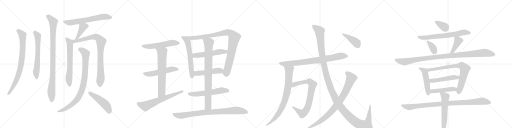
t = 0.00 s
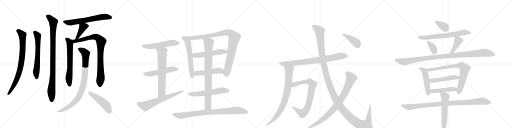
t = 5.94 s
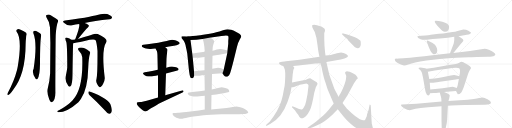
t = 11.87 s
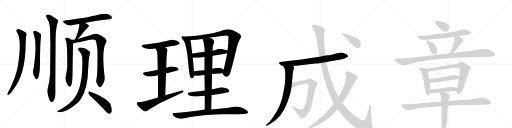
t = 17.81 s
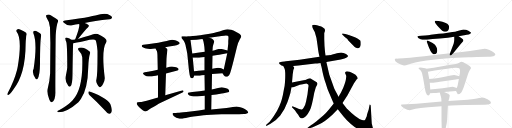
t = 23.74 s
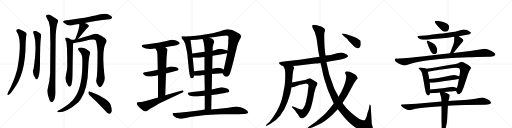
t = 29.68 s

The animated SVG that drew these frames (rendered in a browser with its animation timeline set to each time). Animation: 37 CSS @keyframes rules; one cycle of 29.68 s.

<svg version="1.1" viewBox="0 0 4096 1024" xmlns="http://www.w3.org/2000/svg">
  <g stroke="lightgray" stroke-dasharray="1,1" stroke-width="1" transform="scale(4, 4)">
    <line x1="0" y1="0" x2="256" y2="256"></line>
    <line x1="256" y1="0" x2="0" y2="256"></line>
    <line x1="128" y1="0" x2="128" y2="256"></line>
    <line x1="0" y1="128" x2="256" y2="128"></line>
    <line x1="256" y1="0" x2="512" y2="256"></line>
    <line x1="512" y1="0" x2="256" y2="256"></line>
    <line x1="384" y1="0" x2="384" y2="256"></line>
    <line x1="256" y1="128" x2="512" y2="128"></line>
    <line x1="512" y1="0" x2="768" y2="256"></line>
    <line x1="768" y1="0" x2="512" y2="256"></line>
    <line x1="640" y1="0" x2="640" y2="256"></line>
    <line x1="512" y1="128" x2="768" y2="128"></line>
    <line x1="768" y1="0" x2="1024" y2="256"></line>
    <line x1="1024" y1="0" x2="768" y2="256"></line>
    <line x1="896" y1="0" x2="896" y2="256"></line>
    <line x1="768" y1="128" x2="1024" y2="128"></line>
  </g>
<g transform="scale(1, -1) translate(0, -850)">
   <style type="text/css">
    @keyframes keyframes0 {
      from {
       stroke: black;
       stroke-dashoffset: 800;
       stroke-width: 128;
       }
       72% {
       animation-timing-function: step-end;
       stroke: black;
       stroke-dashoffset: 0;
       stroke-width: 128;
       }
       to {
       stroke: black;
       stroke-width: 1024;
       }
       }
       #make-me-a-hanzi-animation-0 {
         animation: keyframes0 0.901042s both;
         animation-delay: 0.000000s;
         animation-timing-function: linear;
       }
    @keyframes keyframes1 {
      from {
       stroke: black;
       stroke-dashoffset: 631;
       stroke-width: 128;
       }
       67% {
       animation-timing-function: step-end;
       stroke: black;
       stroke-dashoffset: 0;
       stroke-width: 128;
       }
       to {
       stroke: black;
       stroke-width: 1024;
       }
       }
       #make-me-a-hanzi-animation-1 {
         animation: keyframes1 0.763509s both;
         animation-delay: 0.901042s;
         animation-timing-function: linear;
       }
    @keyframes keyframes2 {
      from {
       stroke: black;
       stroke-dashoffset: 949;
       stroke-width: 128;
       }
       76% {
       animation-timing-function: step-end;
       stroke: black;
       stroke-dashoffset: 0;
       stroke-width: 128;
       }
       to {
       stroke: black;
       stroke-width: 1024;
       }
       }
       #make-me-a-hanzi-animation-2 {
         animation: keyframes2 1.022298s both;
         animation-delay: 1.664551s;
         animation-timing-function: linear;
       }
    @keyframes keyframes3 {
      from {
       stroke: black;
       stroke-dashoffset: 632;
       stroke-width: 128;
       }
       67% {
       animation-timing-function: step-end;
       stroke: black;
       stroke-dashoffset: 0;
       stroke-width: 128;
       }
       to {
       stroke: black;
       stroke-width: 1024;
       }
       }
       #make-me-a-hanzi-animation-3 {
         animation: keyframes3 0.764323s both;
         animation-delay: 2.686849s;
         animation-timing-function: linear;
       }
    @keyframes keyframes4 {
      from {
       stroke: black;
       stroke-dashoffset: 391;
       stroke-width: 128;
       }
       56% {
       animation-timing-function: step-end;
       stroke: black;
       stroke-dashoffset: 0;
       stroke-width: 128;
       }
       to {
       stroke: black;
       stroke-width: 1024;
       }
       }
       #make-me-a-hanzi-animation-4 {
         animation: keyframes4 0.568197s both;
         animation-delay: 3.451172s;
         animation-timing-function: linear;
       }
    @keyframes keyframes5 {
      from {
       stroke: black;
       stroke-dashoffset: 639;
       stroke-width: 128;
       }
       68% {
       animation-timing-function: step-end;
       stroke: black;
       stroke-dashoffset: 0;
       stroke-width: 128;
       }
       to {
       stroke: black;
       stroke-width: 1024;
       }
       }
       #make-me-a-hanzi-animation-5 {
         animation: keyframes5 0.770020s both;
         animation-delay: 4.019368s;
         animation-timing-function: linear;
       }
    @keyframes keyframes6 {
      from {
       stroke: black;
       stroke-dashoffset: 865;
       stroke-width: 128;
       }
       74% {
       animation-timing-function: step-end;
       stroke: black;
       stroke-dashoffset: 0;
       stroke-width: 128;
       }
       to {
       stroke: black;
       stroke-width: 1024;
       }
       }
       #make-me-a-hanzi-animation-6 {
         animation: keyframes6 0.953939s both;
         animation-delay: 4.789388s;
         animation-timing-function: linear;
       }
    @keyframes keyframes7 {
      from {
       stroke: black;
       stroke-dashoffset: 879;
       stroke-width: 128;
       }
       74% {
       animation-timing-function: step-end;
       stroke: black;
       stroke-dashoffset: 0;
       stroke-width: 128;
       }
       to {
       stroke: black;
       stroke-width: 1024;
       }
       }
       #make-me-a-hanzi-animation-7 {
         animation: keyframes7 0.965332s both;
         animation-delay: 5.743327s;
         animation-timing-function: linear;
       }
    @keyframes keyframes8 {
      from {
       stroke: black;
       stroke-dashoffset: 479;
       stroke-width: 128;
       }
       61% {
       animation-timing-function: step-end;
       stroke: black;
       stroke-dashoffset: 0;
       stroke-width: 128;
       }
       to {
       stroke: black;
       stroke-width: 1024;
       }
       }
       #make-me-a-hanzi-animation-8 {
         animation: keyframes8 0.639811s both;
         animation-delay: 6.708659s;
         animation-timing-function: linear;
       }
    @keyframes keyframes9 {
      from {
       stroke: black;
       stroke-dashoffset: 546;
       stroke-width: 128;
       }
       64% {
       animation-timing-function: step-end;
       stroke: black;
       stroke-dashoffset: 0;
       stroke-width: 128;
       }
       to {
       stroke: black;
       stroke-width: 1024;
       }
       }
       #make-me-a-hanzi-animation-9 {
         animation: keyframes9 0.694336s both;
         animation-delay: 7.348470s;
         animation-timing-function: linear;
       }
    @keyframes keyframes10 {
      from {
       stroke: black;
       stroke-dashoffset: 530;
       stroke-width: 128;
       }
       63% {
       animation-timing-function: step-end;
       stroke: black;
       stroke-dashoffset: 0;
       stroke-width: 128;
       }
       to {
       stroke: black;
       stroke-width: 1024;
       }
       }
       #make-me-a-hanzi-animation-10 {
         animation: keyframes10 0.681315s both;
         animation-delay: 8.042806s;
         animation-timing-function: linear;
       }
    @keyframes keyframes11 {
      from {
       stroke: black;
       stroke-dashoffset: 667;
       stroke-width: 128;
       }
       68% {
       animation-timing-function: step-end;
       stroke: black;
       stroke-dashoffset: 0;
       stroke-width: 128;
       }
       to {
       stroke: black;
       stroke-width: 1024;
       }
       }
       #make-me-a-hanzi-animation-11 {
         animation: keyframes11 0.792806s both;
         animation-delay: 8.724121s;
         animation-timing-function: linear;
       }
    @keyframes keyframes12 {
      from {
       stroke: black;
       stroke-dashoffset: 643;
       stroke-width: 128;
       }
       68% {
       animation-timing-function: step-end;
       stroke: black;
       stroke-dashoffset: 0;
       stroke-width: 128;
       }
       to {
       stroke: black;
       stroke-width: 1024;
       }
       }
       #make-me-a-hanzi-animation-12 {
         animation: keyframes12 0.773275s both;
         animation-delay: 9.516927s;
         animation-timing-function: linear;
       }
    @keyframes keyframes13 {
      from {
       stroke: black;
       stroke-dashoffset: 598;
       stroke-width: 128;
       }
       66% {
       animation-timing-function: step-end;
       stroke: black;
       stroke-dashoffset: 0;
       stroke-width: 128;
       }
       to {
       stroke: black;
       stroke-width: 1024;
       }
       }
       #make-me-a-hanzi-animation-13 {
         animation: keyframes13 0.736654s both;
         animation-delay: 10.290202s;
         animation-timing-function: linear;
       }
    @keyframes keyframes14 {
      from {
       stroke: black;
       stroke-dashoffset: 950;
       stroke-width: 128;
       }
       76% {
       animation-timing-function: step-end;
       stroke: black;
       stroke-dashoffset: 0;
       stroke-width: 128;
       }
       to {
       stroke: black;
       stroke-width: 1024;
       }
       }
       #make-me-a-hanzi-animation-14 {
         animation: keyframes14 1.023112s both;
         animation-delay: 11.026855s;
         animation-timing-function: linear;
       }
    @keyframes keyframes15 {
      from {
       stroke: black;
       stroke-dashoffset: 530;
       stroke-width: 128;
       }
       63% {
       animation-timing-function: step-end;
       stroke: black;
       stroke-dashoffset: 0;
       stroke-width: 128;
       }
       to {
       stroke: black;
       stroke-width: 1024;
       }
       }
       #make-me-a-hanzi-animation-15 {
         animation: keyframes15 0.681315s both;
         animation-delay: 12.049967s;
         animation-timing-function: linear;
       }
    @keyframes keyframes16 {
      from {
       stroke: black;
       stroke-dashoffset: 487;
       stroke-width: 128;
       }
       61% {
       animation-timing-function: step-end;
       stroke: black;
       stroke-dashoffset: 0;
       stroke-width: 128;
       }
       to {
       stroke: black;
       stroke-width: 1024;
       }
       }
       #make-me-a-hanzi-animation-16 {
         animation: keyframes16 0.646322s both;
         animation-delay: 12.731283s;
         animation-timing-function: linear;
       }
    @keyframes keyframes17 {
      from {
       stroke: black;
       stroke-dashoffset: 576;
       stroke-width: 128;
       }
       65% {
       animation-timing-function: step-end;
       stroke: black;
       stroke-dashoffset: 0;
       stroke-width: 128;
       }
       to {
       stroke: black;
       stroke-width: 1024;
       }
       }
       #make-me-a-hanzi-animation-17 {
         animation: keyframes17 0.718750s both;
         animation-delay: 13.377604s;
         animation-timing-function: linear;
       }
    @keyframes keyframes18 {
      from {
       stroke: black;
       stroke-dashoffset: 837;
       stroke-width: 128;
       }
       73% {
       animation-timing-function: step-end;
       stroke: black;
       stroke-dashoffset: 0;
       stroke-width: 128;
       }
       to {
       stroke: black;
       stroke-width: 1024;
       }
       }
       #make-me-a-hanzi-animation-18 {
         animation: keyframes18 0.931152s both;
         animation-delay: 14.096354s;
         animation-timing-function: linear;
       }
    @keyframes keyframes19 {
      from {
       stroke: black;
       stroke-dashoffset: 852;
       stroke-width: 128;
       }
       73% {
       animation-timing-function: step-end;
       stroke: black;
       stroke-dashoffset: 0;
       stroke-width: 128;
       }
       to {
       stroke: black;
       stroke-width: 1024;
       }
       }
       #make-me-a-hanzi-animation-19 {
         animation: keyframes19 0.943359s both;
         animation-delay: 15.027507s;
         animation-timing-function: linear;
       }
    @keyframes keyframes20 {
      from {
       stroke: black;
       stroke-dashoffset: 795;
       stroke-width: 128;
       }
       72% {
       animation-timing-function: step-end;
       stroke: black;
       stroke-dashoffset: 0;
       stroke-width: 128;
       }
       to {
       stroke: black;
       stroke-width: 1024;
       }
       }
       #make-me-a-hanzi-animation-20 {
         animation: keyframes20 0.896973s both;
         animation-delay: 15.970866s;
         animation-timing-function: linear;
       }
    @keyframes keyframes21 {
      from {
       stroke: black;
       stroke-dashoffset: 803;
       stroke-width: 128;
       }
       72% {
       animation-timing-function: step-end;
       stroke: black;
       stroke-dashoffset: 0;
       stroke-width: 128;
       }
       to {
       stroke: black;
       stroke-width: 1024;
       }
       }
       #make-me-a-hanzi-animation-21 {
         animation: keyframes21 0.903483s both;
         animation-delay: 16.867839s;
         animation-timing-function: linear;
       }
    @keyframes keyframes22 {
      from {
       stroke: black;
       stroke-dashoffset: 784;
       stroke-width: 128;
       }
       72% {
       animation-timing-function: step-end;
       stroke: black;
       stroke-dashoffset: 0;
       stroke-width: 128;
       }
       to {
       stroke: black;
       stroke-width: 1024;
       }
       }
       #make-me-a-hanzi-animation-22 {
         animation: keyframes22 0.888021s both;
         animation-delay: 17.771322s;
         animation-timing-function: linear;
       }
    @keyframes keyframes23 {
      from {
       stroke: black;
       stroke-dashoffset: 1387;
       stroke-width: 128;
       }
       82% {
       animation-timing-function: step-end;
       stroke: black;
       stroke-dashoffset: 0;
       stroke-width: 128;
       }
       to {
       stroke: black;
       stroke-width: 1024;
       }
       }
       #make-me-a-hanzi-animation-23 {
         animation: keyframes23 1.378743s both;
         animation-delay: 18.659342s;
         animation-timing-function: linear;
       }
    @keyframes keyframes24 {
      from {
       stroke: black;
       stroke-dashoffset: 856;
       stroke-width: 128;
       }
       74% {
       animation-timing-function: step-end;
       stroke: black;
       stroke-dashoffset: 0;
       stroke-width: 128;
       }
       to {
       stroke: black;
       stroke-width: 1024;
       }
       }
       #make-me-a-hanzi-animation-24 {
         animation: keyframes24 0.946615s both;
         animation-delay: 20.038086s;
         animation-timing-function: linear;
       }
    @keyframes keyframes25 {
      from {
       stroke: black;
       stroke-dashoffset: 413;
       stroke-width: 128;
       }
       57% {
       animation-timing-function: step-end;
       stroke: black;
       stroke-dashoffset: 0;
       stroke-width: 128;
       }
       to {
       stroke: black;
       stroke-width: 1024;
       }
       }
       #make-me-a-hanzi-animation-25 {
         animation: keyframes25 0.586100s both;
         animation-delay: 20.984701s;
         animation-timing-function: linear;
       }
    @keyframes keyframes26 {
      from {
       stroke: black;
       stroke-dashoffset: 348;
       stroke-width: 128;
       }
       53% {
       animation-timing-function: step-end;
       stroke: black;
       stroke-dashoffset: 0;
       stroke-width: 128;
       }
       to {
       stroke: black;
       stroke-width: 1024;
       }
       }
       #make-me-a-hanzi-animation-26 {
         animation: keyframes26 0.533203s both;
         animation-delay: 21.570801s;
         animation-timing-function: linear;
       }
    @keyframes keyframes27 {
      from {
       stroke: black;
       stroke-dashoffset: 675;
       stroke-width: 128;
       }
       69% {
       animation-timing-function: step-end;
       stroke: black;
       stroke-dashoffset: 0;
       stroke-width: 128;
       }
       to {
       stroke: black;
       stroke-width: 1024;
       }
       }
       #make-me-a-hanzi-animation-27 {
         animation: keyframes27 0.799316s both;
         animation-delay: 22.104004s;
         animation-timing-function: linear;
       }
    @keyframes keyframes28 {
      from {
       stroke: black;
       stroke-dashoffset: 347;
       stroke-width: 128;
       }
       53% {
       animation-timing-function: step-end;
       stroke: black;
       stroke-dashoffset: 0;
       stroke-width: 128;
       }
       to {
       stroke: black;
       stroke-width: 1024;
       }
       }
       #make-me-a-hanzi-animation-28 {
         animation: keyframes28 0.532389s both;
         animation-delay: 22.903320s;
         animation-timing-function: linear;
       }
    @keyframes keyframes29 {
      from {
       stroke: black;
       stroke-dashoffset: 406;
       stroke-width: 128;
       }
       57% {
       animation-timing-function: step-end;
       stroke: black;
       stroke-dashoffset: 0;
       stroke-width: 128;
       }
       to {
       stroke: black;
       stroke-width: 1024;
       }
       }
       #make-me-a-hanzi-animation-29 {
         animation: keyframes29 0.580404s both;
         animation-delay: 23.435710s;
         animation-timing-function: linear;
       }
    @keyframes keyframes30 {
      from {
       stroke: black;
       stroke-dashoffset: 1048;
       stroke-width: 128;
       }
       77% {
       animation-timing-function: step-end;
       stroke: black;
       stroke-dashoffset: 0;
       stroke-width: 128;
       }
       to {
       stroke: black;
       stroke-width: 1024;
       }
       }
       #make-me-a-hanzi-animation-30 {
         animation: keyframes30 1.102865s both;
         animation-delay: 24.016113s;
         animation-timing-function: linear;
       }
    @keyframes keyframes31 {
      from {
       stroke: black;
       stroke-dashoffset: 492;
       stroke-width: 128;
       }
       62% {
       animation-timing-function: step-end;
       stroke: black;
       stroke-dashoffset: 0;
       stroke-width: 128;
       }
       to {
       stroke: black;
       stroke-width: 1024;
       }
       }
       #make-me-a-hanzi-animation-31 {
         animation: keyframes31 0.650391s both;
         animation-delay: 25.118978s;
         animation-timing-function: linear;
       }
    @keyframes keyframes32 {
      from {
       stroke: black;
       stroke-dashoffset: 775;
       stroke-width: 128;
       }
       72% {
       animation-timing-function: step-end;
       stroke: black;
       stroke-dashoffset: 0;
       stroke-width: 128;
       }
       to {
       stroke: black;
       stroke-width: 1024;
       }
       }
       #make-me-a-hanzi-animation-32 {
         animation: keyframes32 0.880697s both;
         animation-delay: 25.769368s;
         animation-timing-function: linear;
       }
    @keyframes keyframes33 {
      from {
       stroke: black;
       stroke-dashoffset: 488;
       stroke-width: 128;
       }
       61% {
       animation-timing-function: step-end;
       stroke: black;
       stroke-dashoffset: 0;
       stroke-width: 128;
       }
       to {
       stroke: black;
       stroke-width: 1024;
       }
       }
       #make-me-a-hanzi-animation-33 {
         animation: keyframes33 0.647135s both;
         animation-delay: 26.650065s;
         animation-timing-function: linear;
       }
    @keyframes keyframes34 {
      from {
       stroke: black;
       stroke-dashoffset: 461;
       stroke-width: 128;
       }
       60% {
       animation-timing-function: step-end;
       stroke: black;
       stroke-dashoffset: 0;
       stroke-width: 128;
       }
       to {
       stroke: black;
       stroke-width: 1024;
       }
       }
       #make-me-a-hanzi-animation-34 {
         animation: keyframes34 0.625163s both;
         animation-delay: 27.297201s;
         animation-timing-function: linear;
       }
    @keyframes keyframes35 {
      from {
       stroke: black;
       stroke-dashoffset: 962;
       stroke-width: 128;
       }
       76% {
       animation-timing-function: step-end;
       stroke: black;
       stroke-dashoffset: 0;
       stroke-width: 128;
       }
       to {
       stroke: black;
       stroke-width: 1024;
       }
       }
       #make-me-a-hanzi-animation-35 {
         animation: keyframes35 1.032878s both;
         animation-delay: 27.922363s;
         animation-timing-function: linear;
       }
    @keyframes keyframes36 {
      from {
       stroke: black;
       stroke-dashoffset: 581;
       stroke-width: 128;
       }
       65% {
       animation-timing-function: step-end;
       stroke: black;
       stroke-dashoffset: 0;
       stroke-width: 128;
       }
       to {
       stroke: black;
       stroke-width: 1024;
       }
       }
       #make-me-a-hanzi-animation-36 {
         animation: keyframes36 0.722819s both;
         animation-delay: 28.955241s;
         animation-timing-function: linear;
       }
</style>
<path d="M 133 596 Q 179 539 142 318 Q 139 303 135 286 Q 114 205 64 110 Q 60 104 59 98 Q 58 88 66 91 Q 78 92 107 135 Q 204 258 205 497 Q 205 518 210 564 Q 217 577 209 588 Q 193 601 165 612 Q 147 621 137 615 Q 127 608 133 596 Z" fill="lightgray"></path> 
<path d="M 267 584 Q 300 502 269 301 Q 251 270 285 220 Q 292 211 301 220 Q 319 248 320 340 Q 320 505 328 558 Q 334 577 317 586 Q 304 595 289 603 Q 279 607 271 602 Q 264 596 267 584 Z" fill="lightgray"></path> 
<path d="M 382 142 Q 373 106 395 53 Q 401 38 408 35 Q 414 29 420 36 Q 427 40 436 59 Q 443 81 443 108 Q 442 150 445 532 Q 445 611 459 664 Q 466 677 464 689 Q 458 698 409 727 Q 388 742 370 728 Q 366 724 372 710 Q 399 671 400 631 Q 401 573 403 506 Q 402 391 401 263 Q 397 200 382 142 Z" fill="lightgray"></path> 
<path d="M 677 666 Q 752 684 877 696 Q 887 695 897 708 Q 898 720 875 730 Q 845 751 763 727 Q 739 723 716 716 Q 644 701 520 687 Q 492 683 514 666 Q 544 639 578 648 Q 602 654 633 658 L 677 666 Z" fill="lightgray"></path> 
<path d="M 624 538 Q 687 617 703 630 Q 718 643 705 653 Q 695 662 677 666 C 648 673 628 678 633 658 Q 642 640 601 535 C 590 507 605 515 624 538 Z" fill="lightgray"></path> 
<path d="M 570 532 Q 569 535 564 536 Q 557 543 544 547 Q 535 551 525 548 Q 519 544 524 532 Q 525 525 529 518 Q 538 503 538 310 Q 535 283 528 250 Q 515 201 547 163 Q 557 151 566 162 Q 579 181 580 251 Q 583 477 585 493 Q 586 500 586 505 C 587 519 587 519 570 532 Z" fill="lightgray"></path> 
<path d="M 772 219 Q 765 198 777 178 Q 790 151 798 152 Q 811 153 826 183 Q 839 207 838 226 Q 810 455 850 512 Q 868 539 782 578 Q 767 584 745 576 Q 736 573 624 538 L 601 535 Q 585 534 570 532 C 540 529 556 501 586 505 Q 598 505 677 522 Q 749 540 765 529 Q 775 505 780 443 Q 781 256 772 219 Z" fill="lightgray"></path> 
<path d="M 658 393 Q 667 137 581 49 Q 575 43 569 37 Q 539 7 472 -32 Q 460 -36 458 -41 Q 454 -45 468 -48 Q 535 -48 627 33 Q 639 46 648 60 Q 702 138 706 310 Q 709 389 720 422 Q 724 432 717 439 Q 669 478 634 468 Q 616 461 631 445 Q 656 420 658 393 Z" fill="lightgray"></path> 
<path d="M 717 89 Q 775 37 844 -37 Q 859 -56 873 -60 Q 882 -61 889 -51 Q 901 -39 888 3 Q 875 60 717 118 Q 710 122 707 111 Q 706 98 717 89 Z" fill="lightgray"></path> 
<path d="M 1322 472 L 1352 478 L 1392 484 L 1412 489 Q 1424 492 1430 496 Q 1437 500 1438 504 L 1438 505 Q 1438 511 1428 516 Q 1420 524 1402 528 Q 1388 533 1379 533 L 1376 533 Q 1368 532 1354 528 Q 1339 524 1302 516 Q 1264 508 1236 504 L 1180 496 L 1146 492 Q 1137 490 1134 485 L 1134 483 Q 1134 478 1142 472 Q 1155 464 1168 462 Q 1182 459 1198 459 L 1205 459 Q 1220 459 1244 462 L 1322 472 Z" fill="lightgray"></path> 
<path d="M 1328 263 L 1412 284 Q 1428 288 1429 294 L 1429 296 Q 1429 301 1424 304 Q 1418 310 1400 314 Q 1383 318 1378 318 Q 1373 319 1369 319 Q 1362 319 1356 317 Q 1346 315 1330 308 L 1262 292 L 1236 286 Q 1223 282 1184 276 L 1158 272 Q 1144 270 1144 264 Q 1144 258 1152 252 Q 1159 244 1172 241 Q 1184 238 1200 238 Q 1216 238 1230 242 Q 1246 244 1264 249 L 1328 263 Z" fill="lightgray"></path> 
<path d="M 1322 88 L 1328 263 L 1330 308 L 1332 381 L 1334 406 Q 1338 437 1338 438 Q 1340 448 1340 451 L 1340 452 Q 1340 455 1336 460 Q 1334 464 1322 472 C 1298 490 1230 489 1244 462 L 1250 450 Q 1256 443 1258 429 Q 1260 415 1260 386 L 1262 292 L 1264 249 L 1264 71 C 1264 41 1321 58 1322 88 Z" fill="lightgray"></path> 
<path d="M 1264 71 L 1174 45 Q 1168 43 1148 38 Q 1128 34 1122 34 L 1102 33 Q 1098 32 1096 31 Q 1094 29 1094 25 Q 1094 21 1096 15 Q 1102 3 1118 -12 L 1132 -24 Q 1142 -34 1152 -38 Q 1159 -41 1164 -41 Q 1166 -41 1168 -40 Q 1174 -39 1182 -33 Q 1190 -26 1208 -16 Q 1226 -4 1248 7 Q 1268 19 1294 32 L 1460 111 Q 1469 115 1469 120 Q 1469 121 1468 123 Q 1465 128 1460 128 Q 1458 128 1456 127 L 1322 88 L 1264 71 Z" fill="lightgray"></path> 
<path d="M 1504 559 L 1476 561 L 1454 560 Q 1451 557 1451 554 Q 1451 553 1452 551 Q 1452 545 1462 534 Q 1472 522 1478 508 Q 1484 494 1488 470 Q 1494 446 1498 423 L 1512 284 Q 1517 246 1522 235 Q 1526 224 1534 224 Q 1541 224 1546 229 Q 1550 234 1554 244 L 1552 280 L 1542 389 L 1538 422 L 1524 530 C 1520 558 1520 558 1504 559 Z" fill="lightgray"></path> 
<path d="M 1780 264 L 1790 249 Q 1798 238 1806 236 L 1811 236 Q 1818 236 1824 240 Q 1834 247 1838 258 Q 1844 268 1868 362 L 1896 476 Q 1906 516 1918 535 Q 1930 554 1930 561 Q 1929 568 1918 578 Q 1907 586 1886 597 Q 1867 607 1850 612 Q 1833 617 1822 617 Q 1812 616 1784 608 Q 1754 598 1730 592 Q 1708 586 1652 576 Q 1594 566 1570 564 Q 1547 561 1504 559 C 1474 557 1494 528 1524 530 L 1572 533 Q 1580 533 1620 538 L 1674 548 L 1772 563 Q 1797 567 1808 567 Q 1819 566 1824 564 Q 1828 560 1828 547 Q 1828 546 1826 522 L 1826 500 L 1820 446 L 1818 424 L 1790 295 C 1784 266 1778 268 1780 264 Z" fill="lightgray"></path> 
<path d="M 1638 436 L 1580 428 Q 1574 428 1538 422 C 1508 417 1512 390 1542 389 L 1580 388 L 1584 388 Q 1591 388 1604 390 Q 1621 392 1636 394 L 1700 404 L 1738 410 Q 1752 412 1774 416 L 1818 424 C 1848 429 1849 438 1820 446 L 1798 452 Q 1776 458 1762 459 Q 1748 459 1734 455 Q 1718 450 1700 445 L 1638 436 Z" fill="lightgray"></path> 
<path d="M 1696 259 L 1780 264 C 1810 266 1817 283 1790 295 L 1770 304 Q 1762 307 1744 308 Q 1731 308 1720 305 Q 1710 303 1698 300 L 1636 289 L 1612 286 Q 1598 285 1552 280 C 1522 277 1524 244 1554 244 L 1580 244 Q 1586 244 1598 245 Q 1614 247 1636 250 L 1696 259 Z" fill="lightgray"></path> 
<path d="M 1692 90 L 1730 95 L 1774 102 Q 1791 104 1798 106 L 1824 113 Q 1833 115 1834 119 Q 1834 122 1830 132 Q 1826 140 1802 146 Q 1780 152 1774 152 Q 1767 152 1744 146 Q 1722 139 1694 134 L 1638 126 L 1596 121 L 1538 114 L 1514 111 Q 1503 110 1502 106 L 1502 104 Q 1502 100 1506 94 Q 1512 86 1530 82 Q 1547 78 1566 78 Q 1576 78 1596 80 Q 1614 82 1638 85 L 1692 90 Z" fill="lightgray"></path> 
<path d="M 1638 85 L 1638 -26 C 1638 -56 1689 -55 1690 -25 L 1692 90 L 1694 134 L 1696 259 L 1698 300 L 1700 404 L 1700 445 L 1702 474 Q 1704 486 1708 499 Q 1713 512 1713 518 Q 1713 521 1712 522 Q 1710 528 1704 534 Q 1698 542 1674 548 C 1645 557 1609 566 1620 538 L 1626 524 Q 1628 518 1632 494 Q 1636 471 1636 460 L 1638 436 L 1636 394 L 1636 289 L 1636 250 L 1638 126 L 1638 85 Z" fill="lightgray"></path> 
<path d="M 1638 -26 L 1590 -33 Q 1541 -40 1490 -45 Q 1440 -50 1422 -52 Q 1404 -54 1398 -54 L 1388 -54 Q 1382 -55 1380 -59 L 1380 -60 Q 1380 -64 1384 -70 Q 1388 -77 1398 -84 Q 1410 -92 1424 -96 Q 1437 -100 1448 -100 L 1452 -100 Q 1456 -100 1472 -96 Q 1488 -92 1503 -89 Q 1518 -86 1548 -82 Q 1580 -77 1628 -72 Q 1676 -66 1772 -64 L 1914 -63 L 1946 -62 Q 1964 -62 1974 -58 Q 1986 -54 1986 -49 Q 1984 -44 1978 -36 Q 1972 -29 1958 -22 Q 1944 -14 1922 -8 Q 1900 -1 1890 -1 Q 1884 -2 1862 -6 Q 1842 -10 1812 -13 L 1690 -25 L 1638 -26 Z" fill="lightgray"></path> 
<path d="M 2252 326 Q 2258 326 2266 322 L 2344 322 L 2388 326 L 2522 342 Q 2534 342 2564 347 L 2611 355 L 2726 374 L 2756 383 Q 2772 387 2779 394 Q 2787 401 2782 407 Q 2777 412 2768 418 L 2748 426 Q 2734 430 2729 430 Q 2725 430 2695 424 Q 2666 417 2665 416 Q 2660 411 2604 406 L 2556 396 L 2396 372 L 2286 360 Q 2281 358 2256 357 Q 2232 355 2232 348 Q 2229 341 2252 326 Z" fill="lightgray"></path> 
<path d="M 2266 322 L 2274 307 Q 2286 289 2280 194 Q 2279 167 2270 128 Q 2258 52 2237 6 Q 2216 -44 2188 -82 Q 2160 -121 2157 -124 L 2132 -145 Q 2126 -152 2128 -155 Q 2131 -158 2138 -154 L 2164 -140 Q 2206 -117 2242 -73 Q 2281 -22 2300 34 Q 2319 89 2323 106 L 2332 152 L 2336 190 L 2342 261 Q 2344 264 2345 278 Q 2346 292 2350 298 L 2354 307 Q 2355 309 2350 314 Q 2348 318 2344 322 C 2326 346 2252 348 2266 322 Z" fill="lightgray"></path> 
<path d="M 2332 152 L 2342 152 L 2352 154 L 2398 172 L 2422 177 Q 2449 182 2454 181 Q 2459 180 2465 175 Q 2471 170 2466 149 L 2460 96 L 2449 40 Q 2443 8 2430 -9 Q 2423 -22 2418 -24 Q 2407 -31 2365 -10 L 2344 -1 Q 2338 2 2336 -3 Q 2334 -8 2342 -14 L 2359 -32 Q 2360 -35 2374 -53 Q 2389 -71 2390 -76 Q 2392 -81 2398 -88 Q 2404 -96 2410 -96 Q 2417 -99 2430 -91 Q 2443 -83 2452 -73 Q 2462 -64 2478 -34 Q 2494 -4 2514 109 L 2522 136 Q 2526 154 2533 165 Q 2540 175 2540 180 Q 2540 184 2534 192 L 2494 217 Q 2485 222 2480 224 Q 2475 225 2464 220 L 2452 215 Q 2445 212 2428 209 L 2336 190 C 2307 184 2302 150 2332 152 Z" fill="lightgray"></path> 
<path d="M 2564 347 L 2573 310 Q 2588 234 2598 207 Q 2608 179 2613 161 Q 2618 142 2630 115 L 2653 60 Q 2665 31 2670 22 L 2702 -24 L 2726 -54 Q 2741 -76 2775 -111 Q 2810 -146 2837 -165 Q 2865 -185 2900 -197 Q 2935 -210 2960 -210 Q 2975 -212 2982 -206 Q 2989 -200 2989 -191 L 2982 -169 L 2974 -137 L 2966 1 Q 2967 11 2961 13 Q 2959 15 2957 12 L 2949 -28 L 2940 -54 Q 2935 -69 2934 -80 L 2924 -101 Q 2922 -109 2917 -111 Q 2913 -113 2889 -107 Q 2866 -101 2812 -54 L 2774 -17 Q 2761 -2 2740 26 L 2708 76 L 2697 98 Q 2683 124 2674 143 L 2634 255 L 2611 355 L 2604 406 L 2600 436 L 2596 485 L 2594 538 L 2594 579 Q 2593 586 2598 596 L 2600 608 Q 2601 620 2586 628 Q 2577 637 2570 639 Q 2564 640 2555 643 L 2536 649 Q 2526 652 2513 652 Q 2501 651 2498 648 Q 2494 639 2506 617 L 2518 594 Q 2534 551 2540 490 Q 2547 428 2556 396 L 2564 347 Z" fill="lightgray"></path> 
<path d="M 2670 22 L 2630 -27 Q 2606 -56 2586 -74 L 2532 -120 Q 2503 -143 2490 -150 L 2466 -167 Q 2456 -174 2458 -179 Q 2460 -184 2472 -178 L 2502 -167 L 2550 -146 Q 2600 -122 2657 -69 L 2702 -24 L 2740 26 L 2779 87 L 2832 185 L 2854 216 Q 2861 219 2861 223 Q 2864 232 2844 252 Q 2818 270 2797 276 Q 2776 282 2770 279 Q 2756 274 2763 260 Q 2770 245 2770 240 L 2768 220 Q 2766 198 2746 148 L 2728 110 L 2708 76 L 2670 22 Z" fill="lightgray"></path> 
<path d="M 2770 576 L 2746 582 Q 2736 583 2735 581 Q 2734 579 2742 571 L 2758 554 L 2779 538 Q 2780 533 2800 512 L 2828 484 Q 2834 477 2844 470 Q 2867 455 2880 474 Q 2885 486 2886 492 L 2886 508 Q 2886 514 2884 524 Q 2878 533 2844 551 L 2818 560 Q 2786 572 2770 576 Z" fill="lightgray"></path> 
<path d="M 3486 685 Q 3478 684 3478 676 Q 3478 667 3512 630 Q 3540 596 3560 596 Q 3593 597 3593 636 Q 3593 646 3581 658 Q 3572 666 3539 676 Q 3506 685 3486 685 Z" fill="lightgray"></path> 
<path d="M 3669 561 L 3734 572 Q 3768 577 3768 591 Q 3766 594 3747 605 Q 3729 615 3707 615 L 3660 602 Q 3642 596 3619 594 Q 3595 591 3570 587 L 3545 583 L 3510 580 L 3446 572 Q 3441 570 3370 564 L 3350 562 Q 3341 561 3339 558 L 3339 556 Q 3340 545 3364 537 Q 3380 532 3392 532 L 3416 532 L 3461 538 L 3518 543 Q 3589 550 3634 557 L 3669 561 Z" fill="lightgray"></path> 
<path d="M 3425 525 Q 3409 531 3416 512 Q 3446 421 3468 417 Q 3482 414 3490 422 Q 3498 429 3498 446 Q 3498 462 3490 476 Q 3484 493 3461 507 Q 3439 520 3425 525 Z" fill="lightgray"></path> 
<path d="M 3627 427 L 3671 480 Q 3690 506 3698 513 Q 3707 520 3707 528 Q 3708 535 3690 547 L 3669 561 C 3644 578 3634 584 3634 557 L 3634 533 Q 3634 521 3629 500 L 3600 424 C 3589 396 3608 404 3627 427 Z" fill="lightgray"></path> 
<path d="M 3158 373 Q 3158 360 3178 348 Q 3220 326 3232 326 Q 3244 326 3273 337 Q 3302 348 3412 366 L 3518 378 Q 3589 385 3650 388 L 3749 392 Q 3802 394 3816 394 L 3902 396 Q 3944 397 3952 403 Q 3961 408 3963 414 Q 3963 421 3948 433 Q 3934 445 3911 453 Q 3889 461 3877 461 L 3760 442 L 3627 427 L 3600 424 L 3442 406 Q 3246 383 3190 383 L 3175 381 Q 3158 382 3158 373 Z" fill="lightgray"></path> 
<path d="M 3410 301 L 3402 304 L 3377 309 Q 3351 313 3348 306 Q 3348 303 3354 297 L 3362 291 Q 3370 284 3376 266 Q 3379 250 3384 231 L 3400 138 Q 3404 106 3414 95 Q 3420 86 3428 86 Q 3438 88 3440 104 L 3442 134 L 3438 189 L 3434 219 L 3423 276 C 3419 298 3419 298 3410 301 Z" fill="lightgray"></path> 
<path d="M 3648 122 L 3660 100 Q 3660 98 3662 96 Q 3677 96 3690 111 Q 3697 119 3711 156 L 3745 260 Q 3751 279 3759 291 Q 3768 303 3768 307 Q 3768 318 3732 339 Q 3711 350 3711 351 Q 3698 357 3692 357 Q 3686 357 3674 349 Q 3662 341 3646 338 L 3593 330 L 3470 308 L 3410 301 C 3380 298 3394 270 3423 276 L 3478 287 Q 3594 306 3648 309 Q 3667 309 3673 304 Q 3686 297 3675 240 L 3671 219 L 3662 170 Q 3662 167 3654 146 C 3646 125 3646 125 3648 122 Z" fill="lightgray"></path> 
<path d="M 3675 240 L 3660 244 Q 3640 250 3633 250 Q 3626 250 3606 247 L 3538 233 Q 3469 221 3434 219 C 3404 217 3408 189 3438 189 L 3467 189 Q 3485 189 3547 200 L 3646 215 Q 3653 216 3671 219 C 3701 224 3704 232 3675 240 Z" fill="lightgray"></path> 
<path d="M 3552 114 L 3648 122 C 3678 124 3682 137 3654 146 L 3636 152 Q 3632 156 3620 156 L 3541 144 L 3442 134 C 3412 131 3410 102 3440 104 L 3467 106 Q 3484 106 3518 110 L 3552 114 Z" fill="lightgray"></path> 
<path d="M 3208 9 Q 3208 0 3233 -15 Q 3259 -31 3278 -31 L 3324 -20 L 3366 -14 L 3426 -8 L 3532 0 L 3583 4 L 3612 6 Q 3652 9 3718 11 L 3879 12 Q 3905 12 3917 18 Q 3928 24 3928 29 Q 3928 42 3900 56 Q 3873 70 3861 70 Q 3849 70 3833 66 Q 3817 62 3791 58 L 3740 53 Q 3715 50 3678 48 L 3616 44 Q 3607 44 3587 42 L 3532 38 L 3332 20 L 3217 14 Q 3208 16 3208 9 Z" fill="lightgray"></path> 
<path d="M 3532 0 L 3532 -111 L 3534 -185 Q 3535 -210 3547 -210 Q 3559 -210 3568 -164 Q 3576 -133 3577 -108 L 3583 4 L 3587 42 L 3593 60 L 3598 86 Q 3598 98 3552 114 C 3524 124 3513 128 3518 110 L 3524 88 Q 3528 76 3530 64 L 3532 38 L 3532 0 Z" fill="lightgray"></path> 
      <clipPath id="make-me-a-hanzi-clip-0">
      <path d="M 133 596 Q 179 539 142 318 Q 139 303 135 286 Q 114 205 64 110 Q 60 104 59 98 Q 58 88 66 91 Q 78 92 107 135 Q 204 258 205 497 Q 205 518 210 564 Q 217 577 209 588 Q 193 601 165 612 Q 147 621 137 615 Q 127 608 133 596 Z" fill="lightgray"></path>
      </clipPath>
      <path clip-path="url(#make-me-a-hanzi-clip-0)" d="M 144 604 L 172 580 L 181 558 L 182 468 L 173 362 L 158 285 L 130 206 L 92 132 L 67 99 " fill="none" id="make-me-a-hanzi-animation-0" stroke-dasharray="672 1344" stroke-linecap="round"></path>

      <clipPath id="make-me-a-hanzi-clip-1">
      <path d="M 267 584 Q 300 502 269 301 Q 251 270 285 220 Q 292 211 301 220 Q 319 248 320 340 Q 320 505 328 558 Q 334 577 317 586 Q 304 595 289 603 Q 279 607 271 602 Q 264 596 267 584 Z" fill="lightgray"></path>
      </clipPath>
      <path clip-path="url(#make-me-a-hanzi-clip-1)" d="M 279 592 L 301 564 L 303 537 L 303 435 L 289 265 L 293 225 " fill="none" id="make-me-a-hanzi-animation-1" stroke-dasharray="503 1006" stroke-linecap="round"></path>

      <clipPath id="make-me-a-hanzi-clip-2">
      <path d="M 382 142 Q 373 106 395 53 Q 401 38 408 35 Q 414 29 420 36 Q 427 40 436 59 Q 443 81 443 108 Q 442 150 445 532 Q 445 611 459 664 Q 466 677 464 689 Q 458 698 409 727 Q 388 742 370 728 Q 366 724 372 710 Q 399 671 400 631 Q 401 573 403 506 Q 402 391 401 263 Q 397 200 382 142 Z" fill="lightgray"></path>
      </clipPath>
      <path clip-path="url(#make-me-a-hanzi-clip-2)" d="M 381 722 L 406 702 L 427 665 L 423 269 L 411 131 L 413 47 " fill="none" id="make-me-a-hanzi-animation-2" stroke-dasharray="821 1642" stroke-linecap="round"></path>

      <clipPath id="make-me-a-hanzi-clip-3">
      <path d="M 677 666 Q 752 684 877 696 Q 887 695 897 708 Q 898 720 875 730 Q 845 751 763 727 Q 739 723 716 716 Q 644 701 520 687 Q 492 683 514 666 Q 544 639 578 648 Q 602 654 633 658 L 677 666 Z" fill="lightgray"></path>
      </clipPath>
      <path clip-path="url(#make-me-a-hanzi-clip-3)" d="M 515 677 L 559 668 L 826 715 L 886 710 " fill="none" id="make-me-a-hanzi-animation-3" stroke-dasharray="504 1008" stroke-linecap="round"></path>

      <clipPath id="make-me-a-hanzi-clip-4">
      <path d="M 624 538 Q 687 617 703 630 Q 718 643 705 653 Q 695 662 677 666 C 648 673 628 678 633 658 Q 642 640 601 535 C 590 507 605 515 624 538 Z" fill="lightgray"></path>
      </clipPath>
      <path clip-path="url(#make-me-a-hanzi-clip-4)" d="M 698 642 L 663 633 L 635 574 L 626 567 L 624 553 L 617 549 " fill="none" id="make-me-a-hanzi-animation-4" stroke-dasharray="263 526" stroke-linecap="round"></path>

      <clipPath id="make-me-a-hanzi-clip-5">
      <path d="M 570 532 Q 569 535 564 536 Q 557 543 544 547 Q 535 551 525 548 Q 519 544 524 532 Q 525 525 529 518 Q 538 503 538 310 Q 535 283 528 250 Q 515 201 547 163 Q 557 151 566 162 Q 579 181 580 251 Q 583 477 585 493 Q 586 500 586 505 C 587 519 587 519 570 532 Z" fill="lightgray"></path>
      </clipPath>
      <path clip-path="url(#make-me-a-hanzi-clip-5)" d="M 531 541 L 548 524 L 559 500 L 561 317 L 551 215 L 557 168 " fill="none" id="make-me-a-hanzi-animation-5" stroke-dasharray="511 1022" stroke-linecap="round"></path>

      <clipPath id="make-me-a-hanzi-clip-6">
      <path d="M 772 219 Q 765 198 777 178 Q 790 151 798 152 Q 811 153 826 183 Q 839 207 838 226 Q 810 455 850 512 Q 868 539 782 578 Q 767 584 745 576 Q 736 573 624 538 L 601 535 Q 585 534 570 532 C 540 529 556 501 586 505 Q 598 505 677 522 Q 749 540 765 529 Q 775 505 780 443 Q 781 256 772 219 Z" fill="lightgray"></path>
      </clipPath>
      <path clip-path="url(#make-me-a-hanzi-clip-6)" d="M 578 528 L 594 521 L 621 523 L 766 556 L 784 550 L 809 518 L 803 431 L 806 222 L 799 162 " fill="none" id="make-me-a-hanzi-animation-6" stroke-dasharray="737 1474" stroke-linecap="round"></path>

      <clipPath id="make-me-a-hanzi-clip-7">
      <path d="M 658 393 Q 667 137 581 49 Q 575 43 569 37 Q 539 7 472 -32 Q 460 -36 458 -41 Q 454 -45 468 -48 Q 535 -48 627 33 Q 639 46 648 60 Q 702 138 706 310 Q 709 389 720 422 Q 724 432 717 439 Q 669 478 634 468 Q 616 461 631 445 Q 656 420 658 393 Z" fill="lightgray"></path>
      </clipPath>
      <path clip-path="url(#make-me-a-hanzi-clip-7)" d="M 636 456 L 669 439 L 686 415 L 679 245 L 655 128 L 637 86 L 606 42 L 540 -10 L 464 -43 " fill="none" id="make-me-a-hanzi-animation-7" stroke-dasharray="751 1502" stroke-linecap="round"></path>

      <clipPath id="make-me-a-hanzi-clip-8">
      <path d="M 717 89 Q 775 37 844 -37 Q 859 -56 873 -60 Q 882 -61 889 -51 Q 901 -39 888 3 Q 875 60 717 118 Q 710 122 707 111 Q 706 98 717 89 Z" fill="lightgray"></path>
      </clipPath>
      <path clip-path="url(#make-me-a-hanzi-clip-8)" d="M 718 107 L 831 25 L 854 1 L 874 -45 " fill="none" id="make-me-a-hanzi-animation-8" stroke-dasharray="351 702" stroke-linecap="round"></path>

      <clipPath id="make-me-a-hanzi-clip-9">
      <path d="M 1322 472 L 1352 478 L 1392 484 L 1412 489 Q 1424 492 1430 496 Q 1437 500 1438 504 L 1438 505 Q 1438 511 1428 516 Q 1420 524 1402 528 Q 1388 533 1379 533 L 1376 533 Q 1368 532 1354 528 Q 1339 524 1302 516 Q 1264 508 1236 504 L 1180 496 L 1146 492 Q 1137 490 1134 485 L 1134 483 Q 1134 478 1142 472 Q 1155 464 1168 462 Q 1182 459 1198 459 L 1205 459 Q 1220 459 1244 462 L 1322 472 Z" fill="lightgray"></path>
      </clipPath>
      <path clip-path="url(#make-me-a-hanzi-clip-9)" d="M 1143 484 L 1210 479 L 1366 506 L 1430 505 " fill="none" id="make-me-a-hanzi-animation-9" stroke-dasharray="418 836" stroke-linecap="round"></path>

      <clipPath id="make-me-a-hanzi-clip-10">
      <path d="M 1328 263 L 1412 284 Q 1428 288 1429 294 L 1429 296 Q 1429 301 1424 304 Q 1418 310 1400 314 Q 1383 318 1378 318 Q 1373 319 1369 319 Q 1362 319 1356 317 Q 1346 315 1330 308 L 1262 292 L 1236 286 Q 1223 282 1184 276 L 1158 272 Q 1144 270 1144 264 Q 1144 258 1152 252 Q 1159 244 1172 241 Q 1184 238 1200 238 Q 1216 238 1230 242 Q 1246 244 1264 249 L 1328 263 Z" fill="lightgray"></path>
      </clipPath>
      <path clip-path="url(#make-me-a-hanzi-clip-10)" d="M 1153 261 L 1206 258 L 1366 296 L 1422 295 " fill="none" id="make-me-a-hanzi-animation-10" stroke-dasharray="402 804" stroke-linecap="round"></path>

      <clipPath id="make-me-a-hanzi-clip-11">
      <path d="M 1322 88 L 1328 263 L 1330 308 L 1332 381 L 1334 406 Q 1338 437 1338 438 Q 1340 448 1340 451 L 1340 452 Q 1340 455 1336 460 Q 1334 464 1322 472 C 1298 490 1230 489 1244 462 L 1250 450 Q 1256 443 1258 429 Q 1260 415 1260 386 L 1262 292 L 1264 249 L 1264 71 C 1264 41 1321 58 1322 88 Z" fill="lightgray"></path>
      </clipPath>
      <path clip-path="url(#make-me-a-hanzi-clip-11)" d="M 1252 459 L 1287 438 L 1298 419 L 1294 113 L 1270 78 " fill="none" id="make-me-a-hanzi-animation-11" stroke-dasharray="539 1078" stroke-linecap="round"></path>

      <clipPath id="make-me-a-hanzi-clip-12">
      <path d="M 1264 71 L 1174 45 Q 1168 43 1148 38 Q 1128 34 1122 34 L 1102 33 Q 1098 32 1096 31 Q 1094 29 1094 25 Q 1094 21 1096 15 Q 1102 3 1118 -12 L 1132 -24 Q 1142 -34 1152 -38 Q 1159 -41 1164 -41 Q 1166 -41 1168 -40 Q 1174 -39 1182 -33 Q 1190 -26 1208 -16 Q 1226 -4 1248 7 Q 1268 19 1294 32 L 1460 111 Q 1469 115 1469 120 Q 1469 121 1468 123 Q 1465 128 1460 128 Q 1458 128 1456 127 L 1322 88 L 1264 71 Z" fill="lightgray"></path>
      </clipPath>
      <path clip-path="url(#make-me-a-hanzi-clip-12)" d="M 1101 26 L 1162 1 L 1461 119 " fill="none" id="make-me-a-hanzi-animation-12" stroke-dasharray="515 1030" stroke-linecap="round"></path>

      <clipPath id="make-me-a-hanzi-clip-13">
      <path d="M 1504 559 L 1476 561 L 1454 560 Q 1451 557 1451 554 Q 1451 553 1452 551 Q 1452 545 1462 534 Q 1472 522 1478 508 Q 1484 494 1488 470 Q 1494 446 1498 423 L 1512 284 Q 1517 246 1522 235 Q 1526 224 1534 224 Q 1541 224 1546 229 Q 1550 234 1554 244 L 1552 280 L 1542 389 L 1538 422 L 1524 530 C 1520 558 1520 558 1504 559 Z" fill="lightgray"></path>
      </clipPath>
      <path clip-path="url(#make-me-a-hanzi-clip-13)" d="M 1458 555 L 1491 536 L 1505 504 L 1522 392 L 1535 237 " fill="none" id="make-me-a-hanzi-animation-13" stroke-dasharray="470 940" stroke-linecap="round"></path>

      <clipPath id="make-me-a-hanzi-clip-14">
      <path d="M 1780 264 L 1790 249 Q 1798 238 1806 236 L 1811 236 Q 1818 236 1824 240 Q 1834 247 1838 258 Q 1844 268 1868 362 L 1896 476 Q 1906 516 1918 535 Q 1930 554 1930 561 Q 1929 568 1918 578 Q 1907 586 1886 597 Q 1867 607 1850 612 Q 1833 617 1822 617 Q 1812 616 1784 608 Q 1754 598 1730 592 Q 1708 586 1652 576 Q 1594 566 1570 564 Q 1547 561 1504 559 C 1474 557 1494 528 1524 530 L 1572 533 Q 1580 533 1620 538 L 1674 548 L 1772 563 Q 1797 567 1808 567 Q 1819 566 1824 564 Q 1828 560 1828 547 Q 1828 546 1826 522 L 1826 500 L 1820 446 L 1818 424 L 1790 295 C 1784 266 1778 268 1780 264 Z" fill="lightgray"></path>
      </clipPath>
      <path clip-path="url(#make-me-a-hanzi-clip-14)" d="M 1512 558 L 1532 546 L 1593 550 L 1816 591 L 1847 583 L 1863 567 L 1874 551 L 1836 357 L 1813 272 L 1791 266 " fill="none" id="make-me-a-hanzi-animation-14" stroke-dasharray="822 1644" stroke-linecap="round"></path>

      <clipPath id="make-me-a-hanzi-clip-15">
      <path d="M 1638 436 L 1580 428 Q 1574 428 1538 422 C 1508 417 1512 390 1542 389 L 1580 388 L 1584 388 Q 1591 388 1604 390 Q 1621 392 1636 394 L 1700 404 L 1738 410 Q 1752 412 1774 416 L 1818 424 C 1848 429 1849 438 1820 446 L 1798 452 Q 1776 458 1762 459 Q 1748 459 1734 455 Q 1718 450 1700 445 L 1638 436 Z" fill="lightgray"></path>
      </clipPath>
      <path clip-path="url(#make-me-a-hanzi-clip-15)" d="M 1549 395 L 1558 407 L 1639 415 L 1746 435 L 1805 435 L 1813 441 " fill="none" id="make-me-a-hanzi-animation-15" stroke-dasharray="402 804" stroke-linecap="round"></path>

      <clipPath id="make-me-a-hanzi-clip-16">
      <path d="M 1696 259 L 1780 264 C 1810 266 1817 283 1790 295 L 1770 304 Q 1762 307 1744 308 Q 1731 308 1720 305 Q 1710 303 1698 300 L 1636 289 L 1612 286 Q 1598 285 1552 280 C 1522 277 1524 244 1554 244 L 1580 244 Q 1586 244 1598 245 Q 1614 247 1636 250 L 1696 259 Z" fill="lightgray"></path>
      </clipPath>
      <path clip-path="url(#make-me-a-hanzi-clip-16)" d="M 1561 250 L 1571 263 L 1765 284 L 1783 292 " fill="none" id="make-me-a-hanzi-animation-16" stroke-dasharray="359 718" stroke-linecap="round"></path>

      <clipPath id="make-me-a-hanzi-clip-17">
      <path d="M 1692 90 L 1730 95 L 1774 102 Q 1791 104 1798 106 L 1824 113 Q 1833 115 1834 119 Q 1834 122 1830 132 Q 1826 140 1802 146 Q 1780 152 1774 152 Q 1767 152 1744 146 Q 1722 139 1694 134 L 1638 126 L 1596 121 L 1538 114 L 1514 111 Q 1503 110 1502 106 L 1502 104 Q 1502 100 1506 94 Q 1512 86 1530 82 Q 1547 78 1566 78 Q 1576 78 1596 80 Q 1614 82 1638 85 L 1692 90 Z" fill="lightgray"></path>
      </clipPath>
      <path clip-path="url(#make-me-a-hanzi-clip-17)" d="M 1509 105 L 1527 97 L 1586 98 L 1772 127 L 1825 123 " fill="none" id="make-me-a-hanzi-animation-17" stroke-dasharray="448 896" stroke-linecap="round"></path>

      <clipPath id="make-me-a-hanzi-clip-18">
      <path d="M 1638 85 L 1638 -26 C 1638 -56 1689 -55 1690 -25 L 1692 90 L 1694 134 L 1696 259 L 1698 300 L 1700 404 L 1700 445 L 1702 474 Q 1704 486 1708 499 Q 1713 512 1713 518 Q 1713 521 1712 522 Q 1710 528 1704 534 Q 1698 542 1674 548 C 1645 557 1609 566 1620 538 L 1626 524 Q 1628 518 1632 494 Q 1636 471 1636 460 L 1638 436 L 1636 394 L 1636 289 L 1636 250 L 1638 126 L 1638 85 Z" fill="lightgray"></path>
      </clipPath>
      <path clip-path="url(#make-me-a-hanzi-clip-18)" d="M 1628 533 L 1670 503 L 1664 1 L 1644 -18 " fill="none" id="make-me-a-hanzi-animation-18" stroke-dasharray="709 1418" stroke-linecap="round"></path>

      <clipPath id="make-me-a-hanzi-clip-19">
      <path d="M 1638 -26 L 1590 -33 Q 1541 -40 1490 -45 Q 1440 -50 1422 -52 Q 1404 -54 1398 -54 L 1388 -54 Q 1382 -55 1380 -59 L 1380 -60 Q 1380 -64 1384 -70 Q 1388 -77 1398 -84 Q 1410 -92 1424 -96 Q 1437 -100 1448 -100 L 1452 -100 Q 1456 -100 1472 -96 Q 1488 -92 1503 -89 Q 1518 -86 1548 -82 Q 1580 -77 1628 -72 Q 1676 -66 1772 -64 L 1914 -63 L 1946 -62 Q 1964 -62 1974 -58 Q 1986 -54 1986 -49 Q 1984 -44 1978 -36 Q 1972 -29 1958 -22 Q 1944 -14 1922 -8 Q 1900 -1 1890 -1 Q 1884 -2 1862 -6 Q 1842 -10 1812 -13 L 1690 -25 L 1638 -26 Z" fill="lightgray"></path>
      </clipPath>
      <path clip-path="url(#make-me-a-hanzi-clip-19)" d="M 1386 -59 L 1413 -72 L 1444 -75 L 1635 -48 L 1897 -32 L 1975 -47 " fill="none" id="make-me-a-hanzi-animation-19" stroke-dasharray="724 1448" stroke-linecap="round"></path>

      <clipPath id="make-me-a-hanzi-clip-20">
      <path d="M 2252 326 Q 2258 326 2266 322 L 2344 322 L 2388 326 L 2522 342 Q 2534 342 2564 347 L 2611 355 L 2726 374 L 2756 383 Q 2772 387 2779 394 Q 2787 401 2782 407 Q 2777 412 2768 418 L 2748 426 Q 2734 430 2729 430 Q 2725 430 2695 424 Q 2666 417 2665 416 Q 2660 411 2604 406 L 2556 396 L 2396 372 L 2286 360 Q 2281 358 2256 357 Q 2232 355 2232 348 Q 2229 341 2252 326 Z" fill="lightgray"></path>
      </clipPath>
      <path clip-path="url(#make-me-a-hanzi-clip-20)" d="M 2240 346 L 2274 339 L 2379 347 L 2551 370 L 2736 404 L 2773 402 " fill="none" id="make-me-a-hanzi-animation-20" stroke-dasharray="667 1334" stroke-linecap="round"></path>

      <clipPath id="make-me-a-hanzi-clip-21">
      <path d="M 2266 322 L 2274 307 Q 2286 289 2280 194 Q 2279 167 2270 128 Q 2258 52 2237 6 Q 2216 -44 2188 -82 Q 2160 -121 2157 -124 L 2132 -145 Q 2126 -152 2128 -155 Q 2131 -158 2138 -154 L 2164 -140 Q 2206 -117 2242 -73 Q 2281 -22 2300 34 Q 2319 89 2323 106 L 2332 152 L 2336 190 L 2342 261 Q 2344 264 2345 278 Q 2346 292 2350 298 L 2354 307 Q 2355 309 2350 314 Q 2348 318 2344 322 C 2326 346 2252 348 2266 322 Z" fill="lightgray"></path>
      </clipPath>
      <path clip-path="url(#make-me-a-hanzi-clip-21)" d="M 2274 321 L 2313 289 L 2308 187 L 2281 52 L 2231 -55 L 2166 -130 L 2133 -151 " fill="none" id="make-me-a-hanzi-animation-21" stroke-dasharray="675 1350" stroke-linecap="round"></path>

      <clipPath id="make-me-a-hanzi-clip-22">
      <path d="M 2332 152 L 2342 152 L 2352 154 L 2398 172 L 2422 177 Q 2449 182 2454 181 Q 2459 180 2465 175 Q 2471 170 2466 149 L 2460 96 L 2449 40 Q 2443 8 2430 -9 Q 2423 -22 2418 -24 Q 2407 -31 2365 -10 L 2344 -1 Q 2338 2 2336 -3 Q 2334 -8 2342 -14 L 2359 -32 Q 2360 -35 2374 -53 Q 2389 -71 2390 -76 Q 2392 -81 2398 -88 Q 2404 -96 2410 -96 Q 2417 -99 2430 -91 Q 2443 -83 2452 -73 Q 2462 -64 2478 -34 Q 2494 -4 2514 109 L 2522 136 Q 2526 154 2533 165 Q 2540 175 2540 180 Q 2540 184 2534 192 L 2494 217 Q 2485 222 2480 224 Q 2475 225 2464 220 L 2452 215 Q 2445 212 2428 209 L 2336 190 C 2307 184 2302 150 2332 152 Z" fill="lightgray"></path>
      </clipPath>
      <path clip-path="url(#make-me-a-hanzi-clip-22)" d="M 2337 158 L 2363 178 L 2452 198 L 2477 198 L 2501 173 L 2470 16 L 2440 -43 L 2415 -57 L 2341 -7 " fill="none" id="make-me-a-hanzi-animation-22" stroke-dasharray="656 1312" stroke-linecap="round"></path>

      <clipPath id="make-me-a-hanzi-clip-23">
      <path d="M 2564 347 L 2573 310 Q 2588 234 2598 207 Q 2608 179 2613 161 Q 2618 142 2630 115 L 2653 60 Q 2665 31 2670 22 L 2702 -24 L 2726 -54 Q 2741 -76 2775 -111 Q 2810 -146 2837 -165 Q 2865 -185 2900 -197 Q 2935 -210 2960 -210 Q 2975 -212 2982 -206 Q 2989 -200 2989 -191 L 2982 -169 L 2974 -137 L 2966 1 Q 2967 11 2961 13 Q 2959 15 2957 12 L 2949 -28 L 2940 -54 Q 2935 -69 2934 -80 L 2924 -101 Q 2922 -109 2917 -111 Q 2913 -113 2889 -107 Q 2866 -101 2812 -54 L 2774 -17 Q 2761 -2 2740 26 L 2708 76 L 2697 98 Q 2683 124 2674 143 L 2634 255 L 2611 355 L 2604 406 L 2600 436 L 2596 485 L 2594 538 L 2594 579 Q 2593 586 2598 596 L 2600 608 Q 2601 620 2586 628 Q 2577 637 2570 639 Q 2564 640 2555 643 L 2536 649 Q 2526 652 2513 652 Q 2501 651 2498 648 Q 2494 639 2506 617 L 2518 594 Q 2534 551 2540 490 Q 2547 428 2556 396 L 2564 347 Z" fill="lightgray"></path>
      </clipPath>
      <path clip-path="url(#make-me-a-hanzi-clip-23)" d="M 2507 643 L 2557 600 L 2576 419 L 2606 267 L 2650 131 L 2714 10 L 2780 -70 L 2836 -119 L 2874 -143 L 2923 -157 L 2930 -157 L 2947 -115 L 2961 6 " fill="none" id="make-me-a-hanzi-animation-23" stroke-dasharray="1259 2518" stroke-linecap="round"></path>

      <clipPath id="make-me-a-hanzi-clip-24">
      <path d="M 2670 22 L 2630 -27 Q 2606 -56 2586 -74 L 2532 -120 Q 2503 -143 2490 -150 L 2466 -167 Q 2456 -174 2458 -179 Q 2460 -184 2472 -178 L 2502 -167 L 2550 -146 Q 2600 -122 2657 -69 L 2702 -24 L 2740 26 L 2779 87 L 2832 185 L 2854 216 Q 2861 219 2861 223 Q 2864 232 2844 252 Q 2818 270 2797 276 Q 2776 282 2770 279 Q 2756 274 2763 260 Q 2770 245 2770 240 L 2768 220 Q 2766 198 2746 148 L 2728 110 L 2708 76 L 2670 22 Z" fill="lightgray"></path>
      </clipPath>
      <path clip-path="url(#make-me-a-hanzi-clip-24)" d="M 2772 267 L 2794 250 L 2810 225 L 2766 121 L 2714 36 L 2665 -25 L 2601 -90 L 2527 -142 L 2465 -175 " fill="none" id="make-me-a-hanzi-animation-24" stroke-dasharray="728 1456" stroke-linecap="round"></path>

      <clipPath id="make-me-a-hanzi-clip-25">
      <path d="M 2770 576 L 2746 582 Q 2736 583 2735 581 Q 2734 579 2742 571 L 2758 554 L 2779 538 Q 2780 533 2800 512 L 2828 484 Q 2834 477 2844 470 Q 2867 455 2880 474 Q 2885 486 2886 492 L 2886 508 Q 2886 514 2884 524 Q 2878 533 2844 551 L 2818 560 Q 2786 572 2770 576 Z" fill="lightgray"></path>
      </clipPath>
      <path clip-path="url(#make-me-a-hanzi-clip-25)" d="M 2741 578 L 2837 520 L 2852 507 L 2862 484 " fill="none" id="make-me-a-hanzi-animation-25" stroke-dasharray="285 570" stroke-linecap="round"></path>

      <clipPath id="make-me-a-hanzi-clip-26">
      <path d="M 3486 685 Q 3478 684 3478 676 Q 3478 667 3512 630 Q 3540 596 3560 596 Q 3593 597 3593 636 Q 3593 646 3581 658 Q 3572 666 3539 676 Q 3506 685 3486 685 Z" fill="lightgray"></path>
      </clipPath>
      <path clip-path="url(#make-me-a-hanzi-clip-26)" d="M 3487 676 L 3563 625 " fill="none" id="make-me-a-hanzi-animation-26" stroke-dasharray="220 440" stroke-linecap="round"></path>

      <clipPath id="make-me-a-hanzi-clip-27">
      <path d="M 3669 561 L 3734 572 Q 3768 577 3768 591 Q 3766 594 3747 605 Q 3729 615 3707 615 L 3660 602 Q 3642 596 3619 594 Q 3595 591 3570 587 L 3545 583 L 3510 580 L 3446 572 Q 3441 570 3370 564 L 3350 562 Q 3341 561 3339 558 L 3339 556 Q 3340 545 3364 537 Q 3380 532 3392 532 L 3416 532 L 3461 538 L 3518 543 Q 3589 550 3634 557 L 3669 561 Z" fill="lightgray"></path>
      </clipPath>
      <path clip-path="url(#make-me-a-hanzi-clip-27)" d="M 3346 557 L 3375 549 L 3421 550 L 3638 576 L 3712 592 L 3761 589 " fill="none" id="make-me-a-hanzi-animation-27" stroke-dasharray="547 1094" stroke-linecap="round"></path>

      <clipPath id="make-me-a-hanzi-clip-28">
      <path d="M 3425 525 Q 3409 531 3416 512 Q 3446 421 3468 417 Q 3482 414 3490 422 Q 3498 429 3498 446 Q 3498 462 3490 476 Q 3484 493 3461 507 Q 3439 520 3425 525 Z" fill="lightgray"></path>
      </clipPath>
      <path clip-path="url(#make-me-a-hanzi-clip-28)" d="M 3427 514 L 3460 474 L 3475 438 " fill="none" id="make-me-a-hanzi-animation-28" stroke-dasharray="219 438" stroke-linecap="round"></path>

      <clipPath id="make-me-a-hanzi-clip-29">
      <path d="M 3627 427 L 3671 480 Q 3690 506 3698 513 Q 3707 520 3707 528 Q 3708 535 3690 547 L 3669 561 C 3644 578 3634 584 3634 557 L 3634 533 Q 3634 521 3629 500 L 3600 424 C 3589 396 3608 404 3627 427 Z" fill="lightgray"></path>
      </clipPath>
      <path clip-path="url(#make-me-a-hanzi-clip-29)" d="M 3641 551 L 3666 525 L 3626 450 L 3606 429 " fill="none" id="make-me-a-hanzi-animation-29" stroke-dasharray="278 556" stroke-linecap="round"></path>

      <clipPath id="make-me-a-hanzi-clip-30">
      <path d="M 3158 373 Q 3158 360 3178 348 Q 3220 326 3232 326 Q 3244 326 3273 337 Q 3302 348 3412 366 L 3518 378 Q 3589 385 3650 388 L 3749 392 Q 3802 394 3816 394 L 3902 396 Q 3944 397 3952 403 Q 3961 408 3963 414 Q 3963 421 3948 433 Q 3934 445 3911 453 Q 3889 461 3877 461 L 3760 442 L 3627 427 L 3600 424 L 3442 406 Q 3246 383 3190 383 L 3175 381 Q 3158 382 3158 373 Z" fill="lightgray"></path>
      </clipPath>
      <path clip-path="url(#make-me-a-hanzi-clip-30)" d="M 3168 371 L 3241 356 L 3345 376 L 3398 380 L 3408 386 L 3845 426 L 3880 428 L 3952 414 " fill="none" id="make-me-a-hanzi-animation-30" stroke-dasharray="920 1840" stroke-linecap="round"></path>

      <clipPath id="make-me-a-hanzi-clip-31">
      <path d="M 3410 301 L 3402 304 L 3377 309 Q 3351 313 3348 306 Q 3348 303 3354 297 L 3362 291 Q 3370 284 3376 266 Q 3379 250 3384 231 L 3400 138 Q 3404 106 3414 95 Q 3420 86 3428 86 Q 3438 88 3440 104 L 3442 134 L 3438 189 L 3434 219 L 3423 276 C 3419 298 3419 298 3410 301 Z" fill="lightgray"></path>
      </clipPath>
      <path clip-path="url(#make-me-a-hanzi-clip-31)" d="M 3354 304 L 3366 303 L 3399 272 L 3427 96 " fill="none" id="make-me-a-hanzi-animation-31" stroke-dasharray="364 728" stroke-linecap="round"></path>

      <clipPath id="make-me-a-hanzi-clip-32">
      <path d="M 3648 122 L 3660 100 Q 3660 98 3662 96 Q 3677 96 3690 111 Q 3697 119 3711 156 L 3745 260 Q 3751 279 3759 291 Q 3768 303 3768 307 Q 3768 318 3732 339 Q 3711 350 3711 351 Q 3698 357 3692 357 Q 3686 357 3674 349 Q 3662 341 3646 338 L 3593 330 L 3470 308 L 3410 301 C 3380 298 3394 270 3423 276 L 3478 287 Q 3594 306 3648 309 Q 3667 309 3673 304 Q 3686 297 3675 240 L 3671 219 L 3662 170 Q 3662 167 3654 146 C 3646 125 3646 125 3648 122 Z" fill="lightgray"></path>
      </clipPath>
      <path clip-path="url(#make-me-a-hanzi-clip-32)" d="M 3418 297 L 3441 291 L 3572 315 L 3694 326 L 3718 301 L 3717 292 L 3668 102 " fill="none" id="make-me-a-hanzi-animation-32" stroke-dasharray="647 1294" stroke-linecap="round"></path>

      <clipPath id="make-me-a-hanzi-clip-33">
      <path d="M 3675 240 L 3660 244 Q 3640 250 3633 250 Q 3626 250 3606 247 L 3538 233 Q 3469 221 3434 219 C 3404 217 3408 189 3438 189 L 3467 189 Q 3485 189 3547 200 L 3646 215 Q 3653 216 3671 219 C 3701 224 3704 232 3675 240 Z" fill="lightgray"></path>
      </clipPath>
      <path clip-path="url(#make-me-a-hanzi-clip-33)" d="M 3440 212 L 3460 204 L 3629 232 L 3659 230 L 3666 236 " fill="none" id="make-me-a-hanzi-animation-33" stroke-dasharray="360 720" stroke-linecap="round"></path>

      <clipPath id="make-me-a-hanzi-clip-34">
      <path d="M 3552 114 L 3648 122 C 3678 124 3682 137 3654 146 L 3636 152 Q 3632 156 3620 156 L 3541 144 L 3442 134 C 3412 131 3410 102 3440 104 L 3467 106 Q 3484 106 3518 110 L 3552 114 Z" fill="lightgray"></path>
      </clipPath>
      <path clip-path="url(#make-me-a-hanzi-clip-34)" d="M 3446 111 L 3465 122 L 3647 141 " fill="none" id="make-me-a-hanzi-animation-34" stroke-dasharray="333 666" stroke-linecap="round"></path>

      <clipPath id="make-me-a-hanzi-clip-35">
      <path d="M 3208 9 Q 3208 0 3233 -15 Q 3259 -31 3278 -31 L 3324 -20 L 3366 -14 L 3426 -8 L 3532 0 L 3583 4 L 3612 6 Q 3652 9 3718 11 L 3879 12 Q 3905 12 3917 18 Q 3928 24 3928 29 Q 3928 42 3900 56 Q 3873 70 3861 70 Q 3849 70 3833 66 Q 3817 62 3791 58 L 3740 53 Q 3715 50 3678 48 L 3616 44 Q 3607 44 3587 42 L 3532 38 L 3332 20 L 3217 14 Q 3208 16 3208 9 Z" fill="lightgray"></path>
      </clipPath>
      <path clip-path="url(#make-me-a-hanzi-clip-35)" d="M 3215 8 L 3280 -7 L 3597 25 L 3857 41 L 3916 30 " fill="none" id="make-me-a-hanzi-animation-35" stroke-dasharray="834 1668" stroke-linecap="round"></path>

      <clipPath id="make-me-a-hanzi-clip-36">
      <path d="M 3532 0 L 3532 -111 L 3534 -185 Q 3535 -210 3547 -210 Q 3559 -210 3568 -164 Q 3576 -133 3577 -108 L 3583 4 L 3587 42 L 3593 60 L 3598 86 Q 3598 98 3552 114 C 3524 124 3513 128 3518 110 L 3524 88 Q 3528 76 3530 64 L 3532 38 L 3532 0 Z" fill="lightgray"></path>
      </clipPath>
      <path clip-path="url(#make-me-a-hanzi-clip-36)" d="M 3524 106 L 3562 73 L 3554 -138 L 3546 -201 " fill="none" id="make-me-a-hanzi-animation-36" stroke-dasharray="453 906" stroke-linecap="round"></path>

</g>
</svg>
